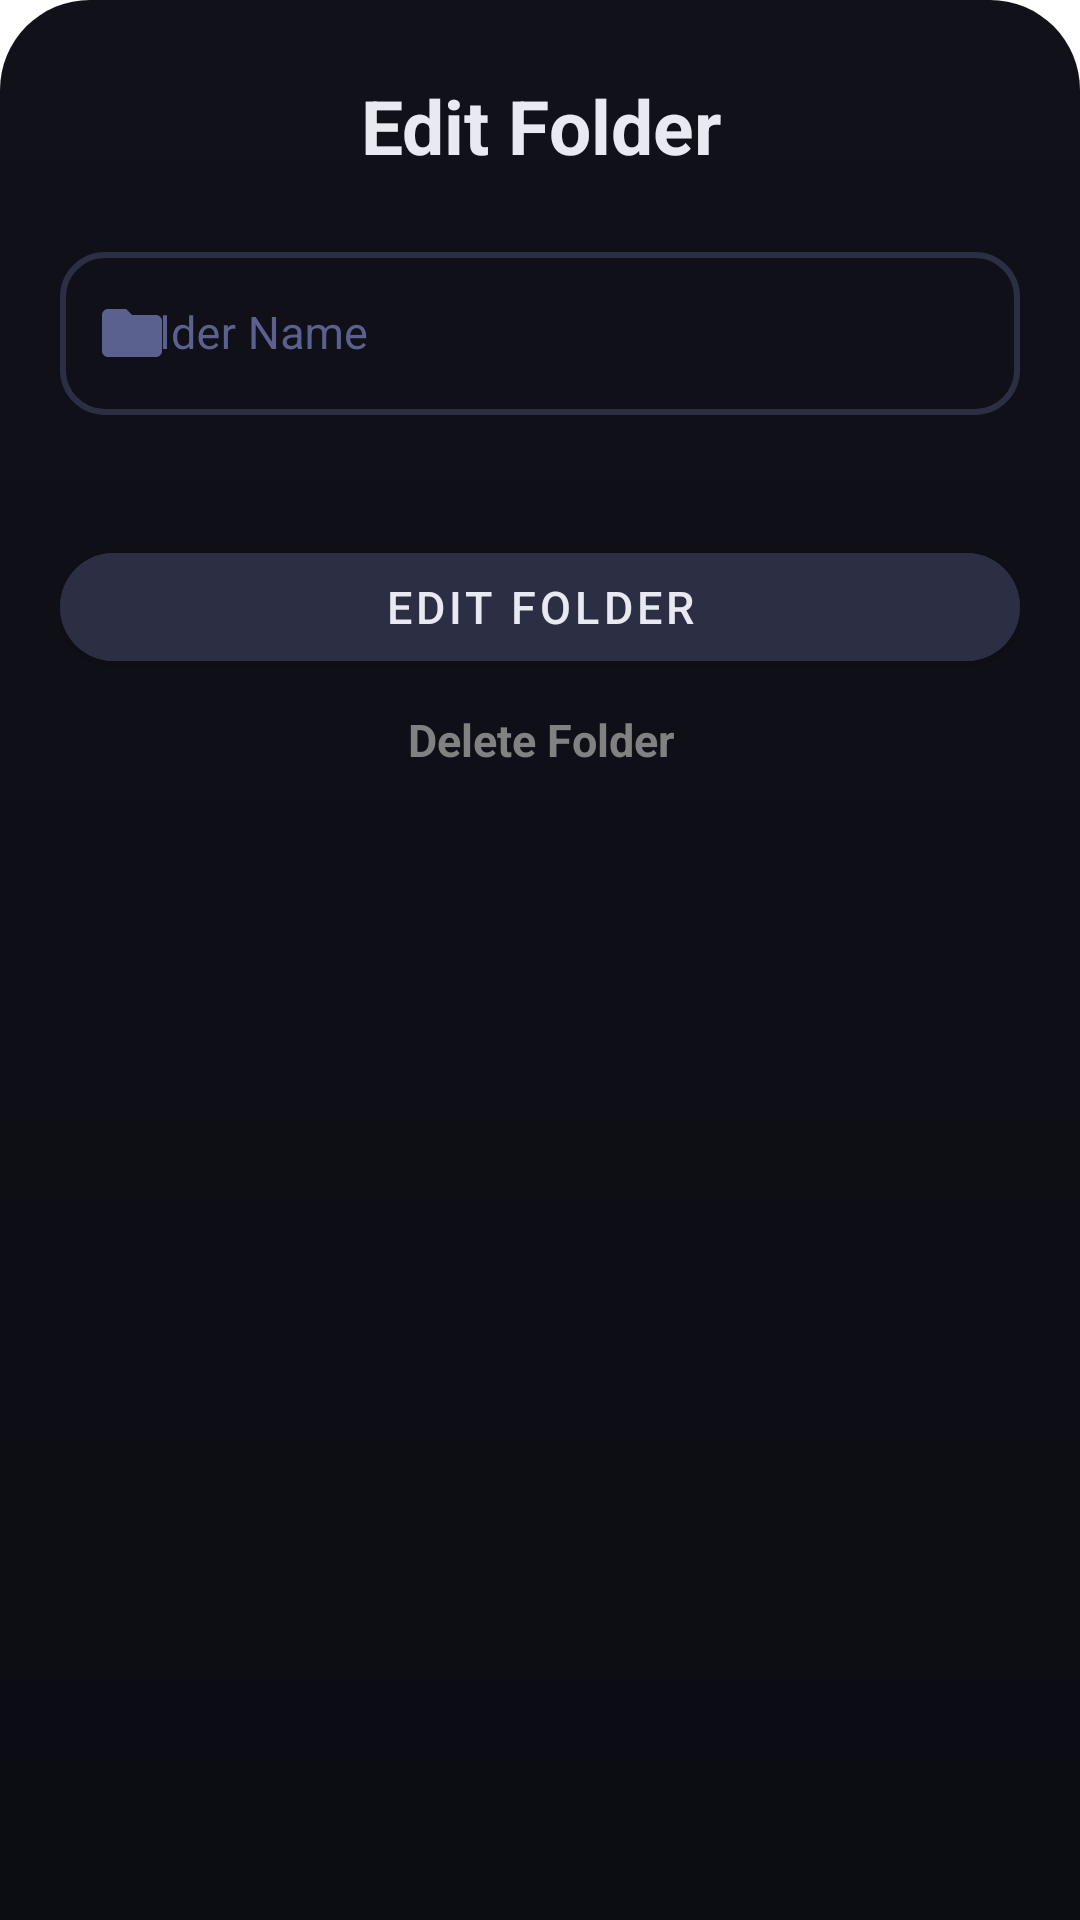

This screen was rendered from an Android layout file. Write that file and the resources it references.
<!-- AndroidManifest.xml: application theme Theme.TasKalender -->
<!-- res/layout/folder_edit_dialog.xml -->
<?xml version="1.0" encoding="utf-8"?>
<LinearLayout xmlns:android="http://schemas.android.com/apk/res/android"
    xmlns:tools="http://schemas.android.com/tools"
    xmlns:app="http://schemas.android.com/apk/res-auto"
    android:orientation="vertical"
    android:layout_width="match_parent"
    android:layout_height="match_parent"
    android:background="@drawable/slide_up_bg">

    <TextView
        android:id="@+id/title_edit_folder"
        android:layout_width="match_parent"
        android:layout_height="wrap_content"
        android:textAlignment="center"
        android:text="Edit Folder"
        android:textColor="@color/text_color"
        android:layout_marginTop="5dp"
        android:textSize="25dp"
        android:textStyle="bold"
        />

    <com.google.android.material.textfield.TextInputLayout
        android:id="@+id/nameContainer"
        style="@style/Widget.MaterialComponents.TextInputLayout.OutlinedBox"
        android:layout_width="match_parent"
        android:layout_height="wrap_content"
        android:layout_marginTop="20dp"
        android:textColorHint="@color/accent_color"
        app:boxCornerRadiusBottomEnd="15dp"
        app:boxCornerRadiusBottomStart="15dp"

        app:boxCornerRadiusTopEnd="15dp"
        app:boxCornerRadiusTopStart="15dp"

        app:hintTextColor="@color/accent_color"
        app:boxStrokeColor="@color/accent_color"
        app:boxStrokeErrorColor="@color/error_color"
        app:boxStrokeWidth="2dp"
        app:counterMaxLength="50"

        app:counterTextColor="@color/text_color"
        app:endIconMode="clear_text"
        app:endIconTint="@color/primary_color"
        app:errorIconDrawable="@null"
        app:helperTextTextColor="@color/error_color"
        app:startIconDrawable="@drawable/baseline_folder_24"
        app:startIconTint="@color/accent_color">

        <com.google.android.material.textfield.TextInputEditText
            android:id="@+id/folderName"
            android:layout_width="match_parent"
            android:layout_height="wrap_content"
            android:hint="Folder Name"
            android:inputType="text"
            android:maxLength="51"
            android:textColor="@color/text_color"
            android:textColorHint="@color/accent_color"

            android:textSize="15dp" />
    </com.google.android.material.textfield.TextInputLayout>

    <Button
        android:id="@+id/editBtn"
        android:layout_width="match_parent"
        android:layout_height="wrap_content"
        android:text="Edit Folder"
        android:textSize="15sp"
        android:layout_marginTop="40dp"
        android:backgroundTint="@color/primary_color"
        app:cornerRadius = "20dp"
        />

    <TextView
        android:id="@+id/deleteBtn"
        android:layout_width="match_parent"
        android:layout_height="wrap_content"
        android:layout_marginTop="10dp"
        android:gravity="center"
        android:text="Delete Folder"
        android:textSize="15sp"
        android:textStyle="bold"
        android:textColor="@color/grey_color"
        />

</LinearLayout>
<!-- resources referenced by this layout -->
<resources>
  <color name="accent_color">#5B618F</color>
  <color name="error_color">#CF6679</color>
  <color name="grey_color">#818181</color>
  <color name="primary_color">#2C2E44</color>
  <color name="text_color">#E9EAF1</color>
  <!-- drawable baseline_folder_24 (drawable) -->
  <vector android:height="24dp" android:tint="#5B618F"
      android:viewportHeight="24" android:viewportWidth="24"
      android:width="24dp" xmlns:android="http://schemas.android.com/apk/res/android">
      <path android:fillColor="@android:color/white" android:pathData="M10,4H4c-1.1,0 -1.99,0.9 -1.99,2L2,18c0,1.1 0.9,2 2,2h16c1.1,0 2,-0.9 2,-2V8c0,-1.1 -0.9,-2 -2,-2h-8l-2,-2z"/>
  </vector>
  <!-- drawable slide_up_bg (drawable) -->
  <?xml version="1.0" encoding="utf-8"?>
  <shape xmlns:android="http://schemas.android.com/apk/res/android">
      <solid
          android:color="@color/background_color"
          />
      <corners
          android:topRightRadius="30dp"
          android:topLeftRadius="30dp"
          />
  
      <padding
          android:top="20dp"
          android:left="20dp"
          android:right="20dp"
          android:bottom="20dp"
          />
  
      <gradient
          android:startColor="@color/background_color"
          android:endColor="@color/secondary_color"
          android:angle="-90"
          />
  </shape>
  <style name="Theme.TasKalender" parent="Theme.MaterialComponents.DayNight.NoActionBar">
          
          <item name="colorPrimary">@color/primary_color</item>
          <item name="colorPrimaryVariant">@color/primary_color</item>
          <item name="colorOnPrimary">@color/text_color</item>
          
          <item name="colorSecondary">@color/teal_200</item>
          <item name="colorSecondaryVariant">@color/teal_700</item>
          <item name="colorOnSecondary">@color/text_color</item>
          
          <item name="android:statusBarColor">@color/secondary_color</item>
          
      </style>
  <color name="background_color">#101119</color>
  <color name="secondary_color">#0C0D13</color>
  <color name="teal_200">#FF03DAC5</color>
  <color name="teal_700">#FF018786</color>
</resources>
